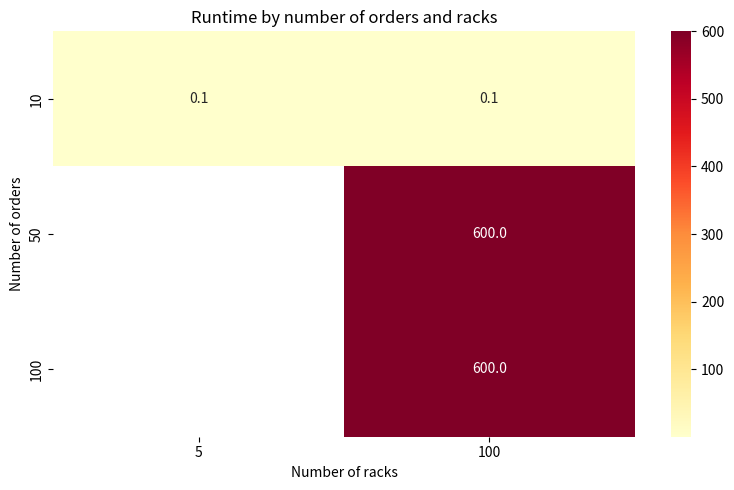

Recreate this plot in Python.
import pandas as pd
import seaborn as sns
import matplotlib.pyplot as plt

# Dữ liệu mẫu - bạn thay bằng dữ liệu thật của bạn
data = [
    {"orders": 10, "racks": 5,  "runtime": 0.08, "obj": 2.65},
    {"orders": 10, "racks": 100, "runtime": 0.07, "obj": 2.65},
    {"orders": 50, "racks": 100, "runtime": 600.0, "obj": 39.25},
    {"orders": 100, "racks": 100, "runtime": 600.0, "obj": 95.60},
]

df = pd.DataFrame(data)

# Heatmap: orders x racks -> runtime
pivot = df.pivot_table(index="orders", columns="racks", values="runtime", aggfunc="mean")

plt.figure(figsize=(8, 5))
sns.heatmap(pivot, annot=True, fmt=".1f", cmap="YlOrRd")
plt.title("Runtime by number of orders and racks")
plt.xlabel("Number of racks")
plt.ylabel("Number of orders")
plt.tight_layout()
save_path = "runtime_heatmap.png"
plt.savefig(save_path)
plt.show()
